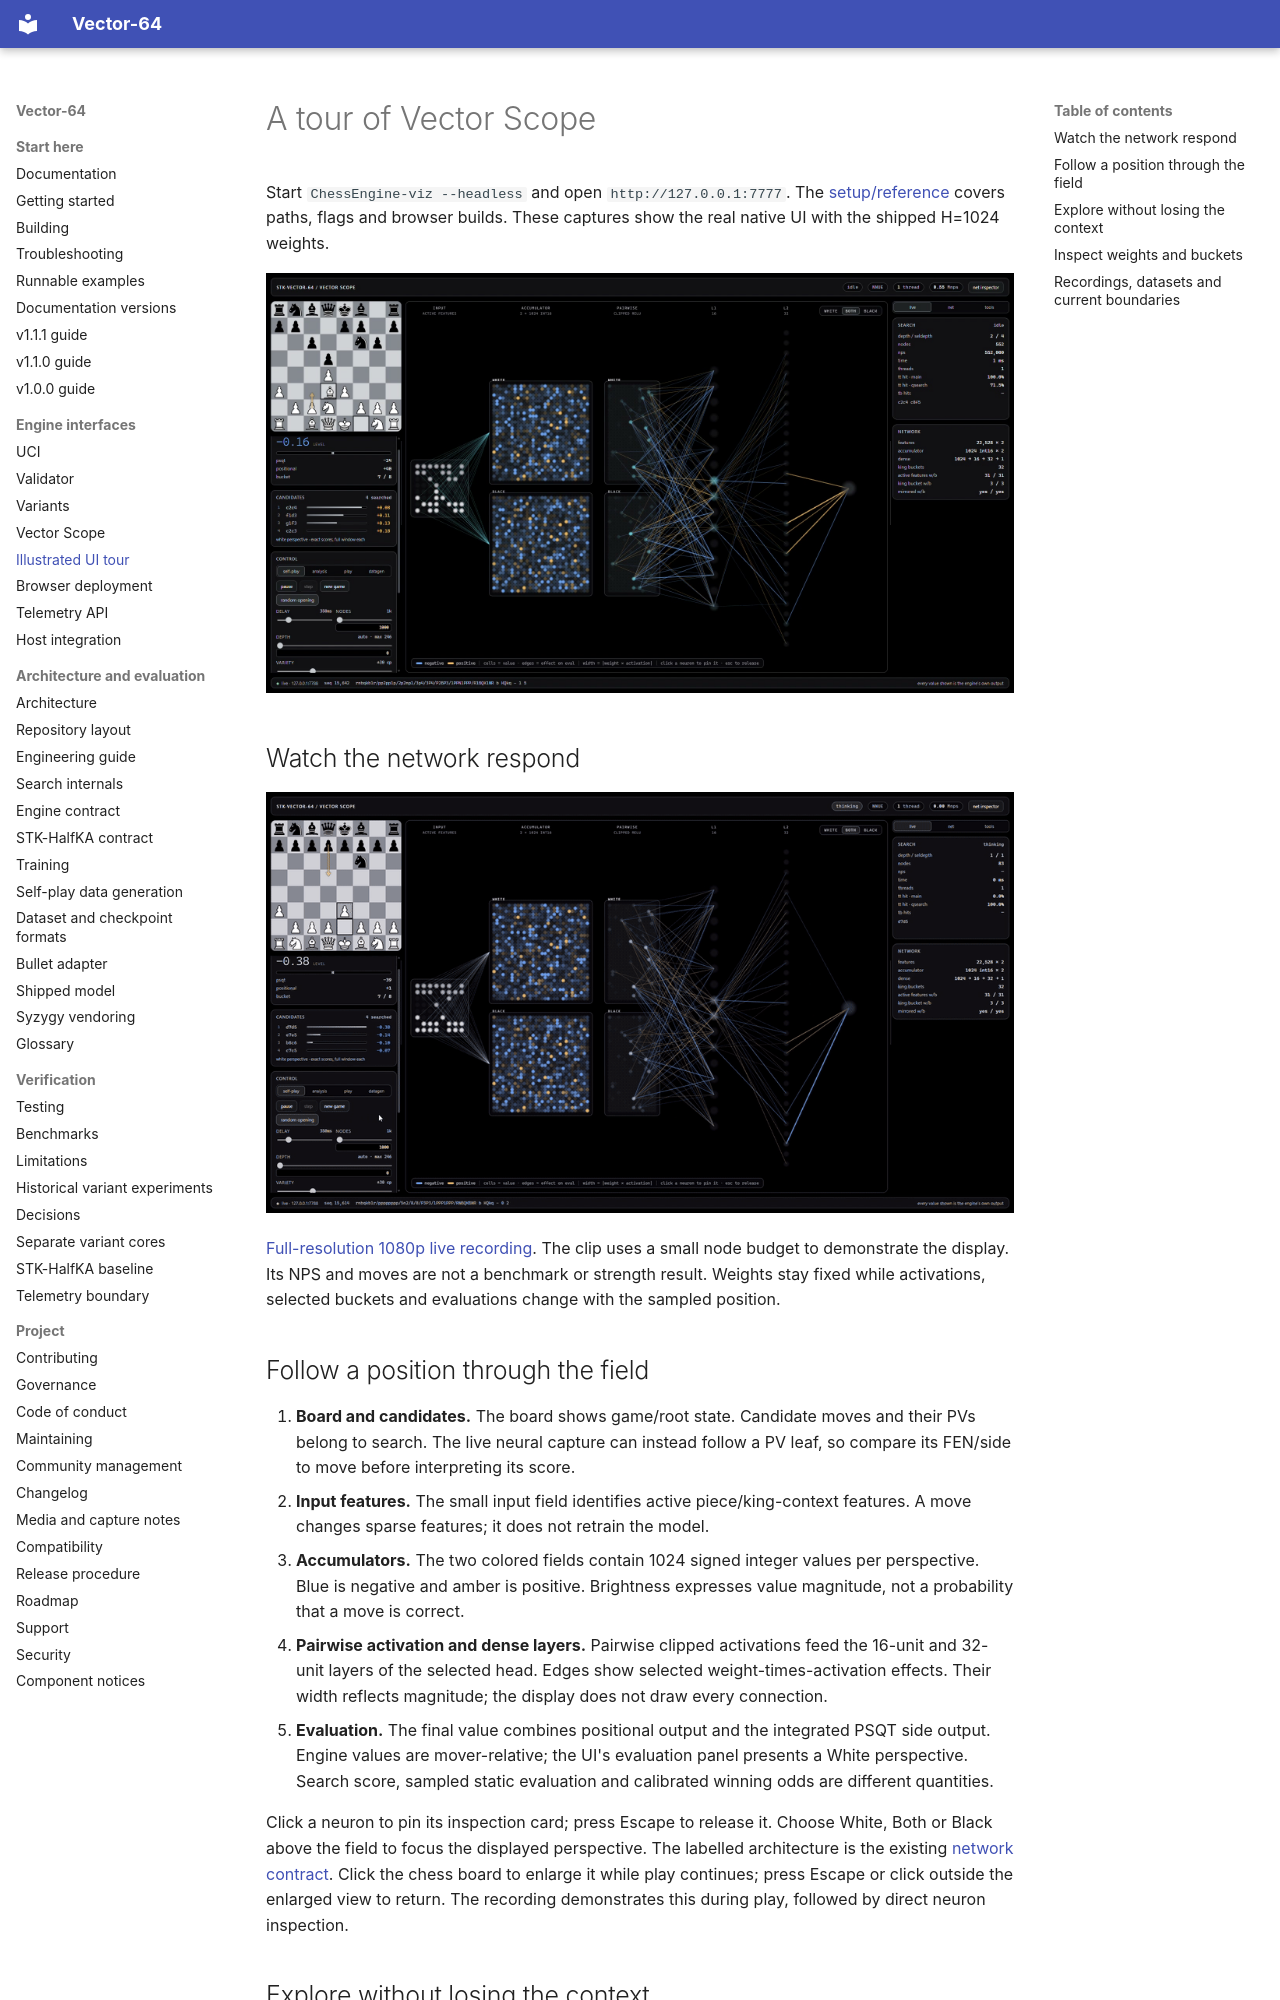

repository: fcmv/Vector-64 · page: visualizer-tour/index.html · generator: mkdocs

# A tour of Vector Scope

Start `ChessEngine-viz --headless` and open `http://127.0.0.1:7777`.
The [setup/reference](visualizer.md) covers paths, flags and browser builds.
These captures show the real native UI with the shipped H=1024 weights.

![Vector Scope: board and controls on the left, the forward pass in the center, and search/network information on the right](assets/vector-scope-overview.jpg)

## Watch the network respond

![Short preview of real activations changing during self-play](assets/vector-scope-live.gif)

[Full-resolution 1080p live recording](assets/vector-scope-live-1080p.mp4).
The clip uses a small node budget to demonstrate the display. Its NPS and moves
are not a benchmark or strength result. Weights stay fixed while activations,
selected buckets and evaluations change with the sampled position.

## Follow a position through the field

1. **Board and candidates.** The board shows game/root state. Candidate moves
   and their PVs belong to search. The live neural capture can instead follow
   a PV leaf, so compare its FEN/side to move before interpreting its score.
2. **Input features.** The small input field identifies active piece/king-context
   features. A move changes sparse features; it does not retrain the model.
3. **Accumulators.** The two colored fields contain 1024 signed integer values
   per perspective. Blue is negative and amber is positive. Brightness expresses
   value magnitude, not a probability that a move is correct.
4. **Pairwise activation and dense layers.** Pairwise clipped activations feed
   the 16-unit and 32-unit layers of the selected head. Edges show selected
   weight-times-activation effects. Their width reflects magnitude; the display
   does not draw every connection.
5. **Evaluation.** The final value combines positional output and the integrated
   PSQT side output. Engine values are mover-relative; the UI's evaluation panel
   presents a White perspective. Search score, sampled static evaluation and
   calibrated winning odds are different quantities.

Click a neuron to pin its inspection card; press Escape to release it. Choose
White, Both or Black above the field to focus the displayed perspective. The
labelled architecture is the existing [network contract](vector64-spec.md).
Click the chess board to enlarge it while play continues; press Escape or click
outside the enlarged view to return. The recording demonstrates this during
play, followed by direct neuron inspection.
